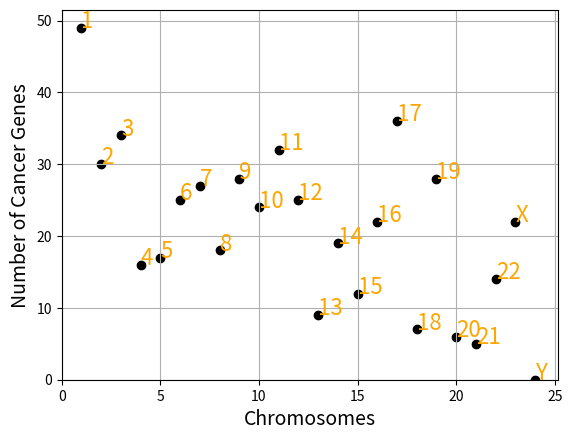

Source code (Python):
import matplotlib
from pylab import *

x = [1,2,3,4,5,6,7,21,23,8,9,10,11,12,13,14,15,16,17,19,24,18,22,20]
y = [49,30,34,16,17,25,27,5,22,18,28,24,32,25,9,19,12,22,36,28,0,7,14,6]
labels = ["1","2","3","4","5","6","7","21","X","8","9","10","11","12","13","14","15","16","17","19","Y","18","22","20"]     

matplotlib.pyplot.scatter(x,y,color='black')
xlim(xmin=0)
ylim(ymin=0)

grid(True)
xlabel('Chromosomes', fontsize=14)
ylabel('Number of Cancer Genes', fontsize=14)

for i in range(len(x)):
	text(x[i],y[i],labels[i], fontsize=16, color='orange')

matplotlib.pyplot.show()
